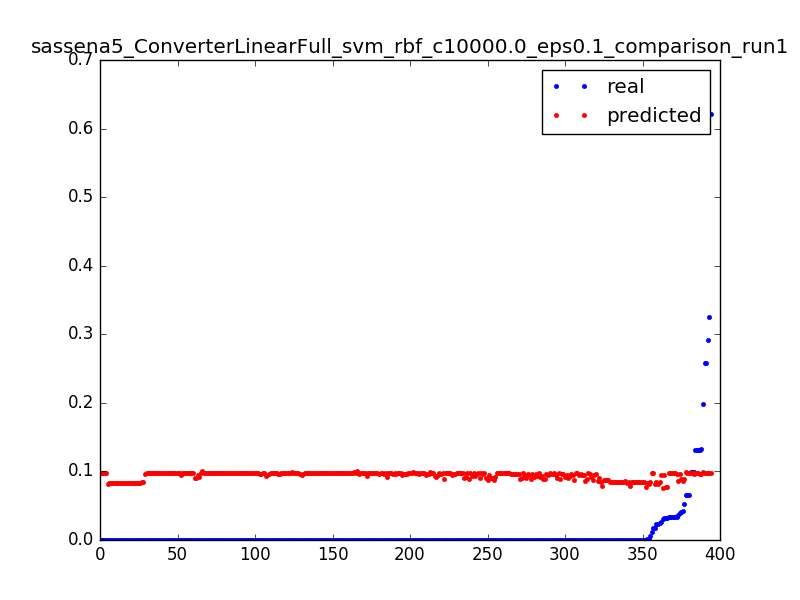

Values plotted in this chart, from the file beside it:
0.023686515769988235, 0.08455029394, 0.0031847133757961785
0.000565, 0.08457, 0.006369
0.000624, 0.08458, 0.009554
0.0004656, 0.08459, 0.01274
0.0006696, 0.08461, 0.01592
0.0006098, 0.08462, 0.01911
0.02386, 0.08229, 0.003185
0.001045, 0.08237, 0.006369
0.001031, 0.08244, 0.009554
0.000419, 0.08251, 0.01274
0.01754, 0.09753, 0.003185
0.01107, 0.09755, 0.006369
0.0001967, 0.09756, 0.009554
0.0, 0.09758, 0.01274
0.0001668, 0.0976, 0.01592
4.3201748436476005e-05, 0.09761, 0.01911
6.595981234497676e-05, 0.09763, 0.02229
0.0001338, 0.09765, 0.02548
1.8000728515198336e-05, 0.09766, 0.02866
9.116083226625444e-05, 0.09767, 0.03185
5.914525083565168e-05, 0.09769, 0.03503
5.554510513261201e-05, 0.0977, 0.03822
8.280335116991235e-05, 0.09771, 0.0414
5.554510513261201e-05, 0.09772, 0.04459
5.554510513261201e-05, 0.09773, 0.04777
5.760233124863468e-05, 0.09774, 0.05096
8.434627075692935e-05, 0.09775, 0.05414
7.85603223056156e-05, 0.09776, 0.05732
4.3201748436476005e-05, 0.09777, 0.06051
7.354583364781034e-05, 0.09778, 0.06369
6.994568794477068e-05, 0.09778, 0.06688
5.400218554559501e-05, 0.09779, 0.07006
4.3201748436476005e-05, 0.09779, 0.07325
5.554510513261201e-05, 0.0978, 0.07643
9.874685356908802e-05, 0.0978, 0.07962
4.3201748436476005e-05, 0.09781, 0.0828
0.1318, 0.09781, 0.08599
0.1318, 0.09781, 0.08917
0.0, 0.09782, 0.09236
9.874685356908802e-05, 0.09782, 0.09554
5.914525083565168e-05, 0.09782, 0.09873
3.960160273343634e-05, 0.09782, 0.1019
9.463240133704269e-05, 0.09782, 0.1051
3.6001457030396673e-06, 0.09782, 0.1083
0.000114, 0.09782, 0.1115
9.874685356908802e-05, 0.09782, 0.1146
0.0, 0.09782, 0.1178
9.874685356908802e-05, 0.09781, 0.121
2.1600874218238002e-05, 0.09781, 0.1242
7.714597935085002e-05, 0.09781, 0.1274
9.874685356908802e-05, 0.0978, 0.1306
0.0, 0.0978, 0.1338
9.874685356908802e-05, 0.09779, 0.1369
7.354583364781034e-05, 0.09779, 0.1401
2.5201019921277672e-05, 0.09778, 0.1433
9.874685356908802e-05, 0.09777, 0.1465
3.6001457030396673e-06, 0.09777, 0.1497
9.514670786604836e-05, 0.09776, 0.1529
9.874685356908802e-05, 0.09775, 0.1561
0.0, 0.09774, 0.1592
0.0001215, 0.09773, 0.1624
... 334 more rows
